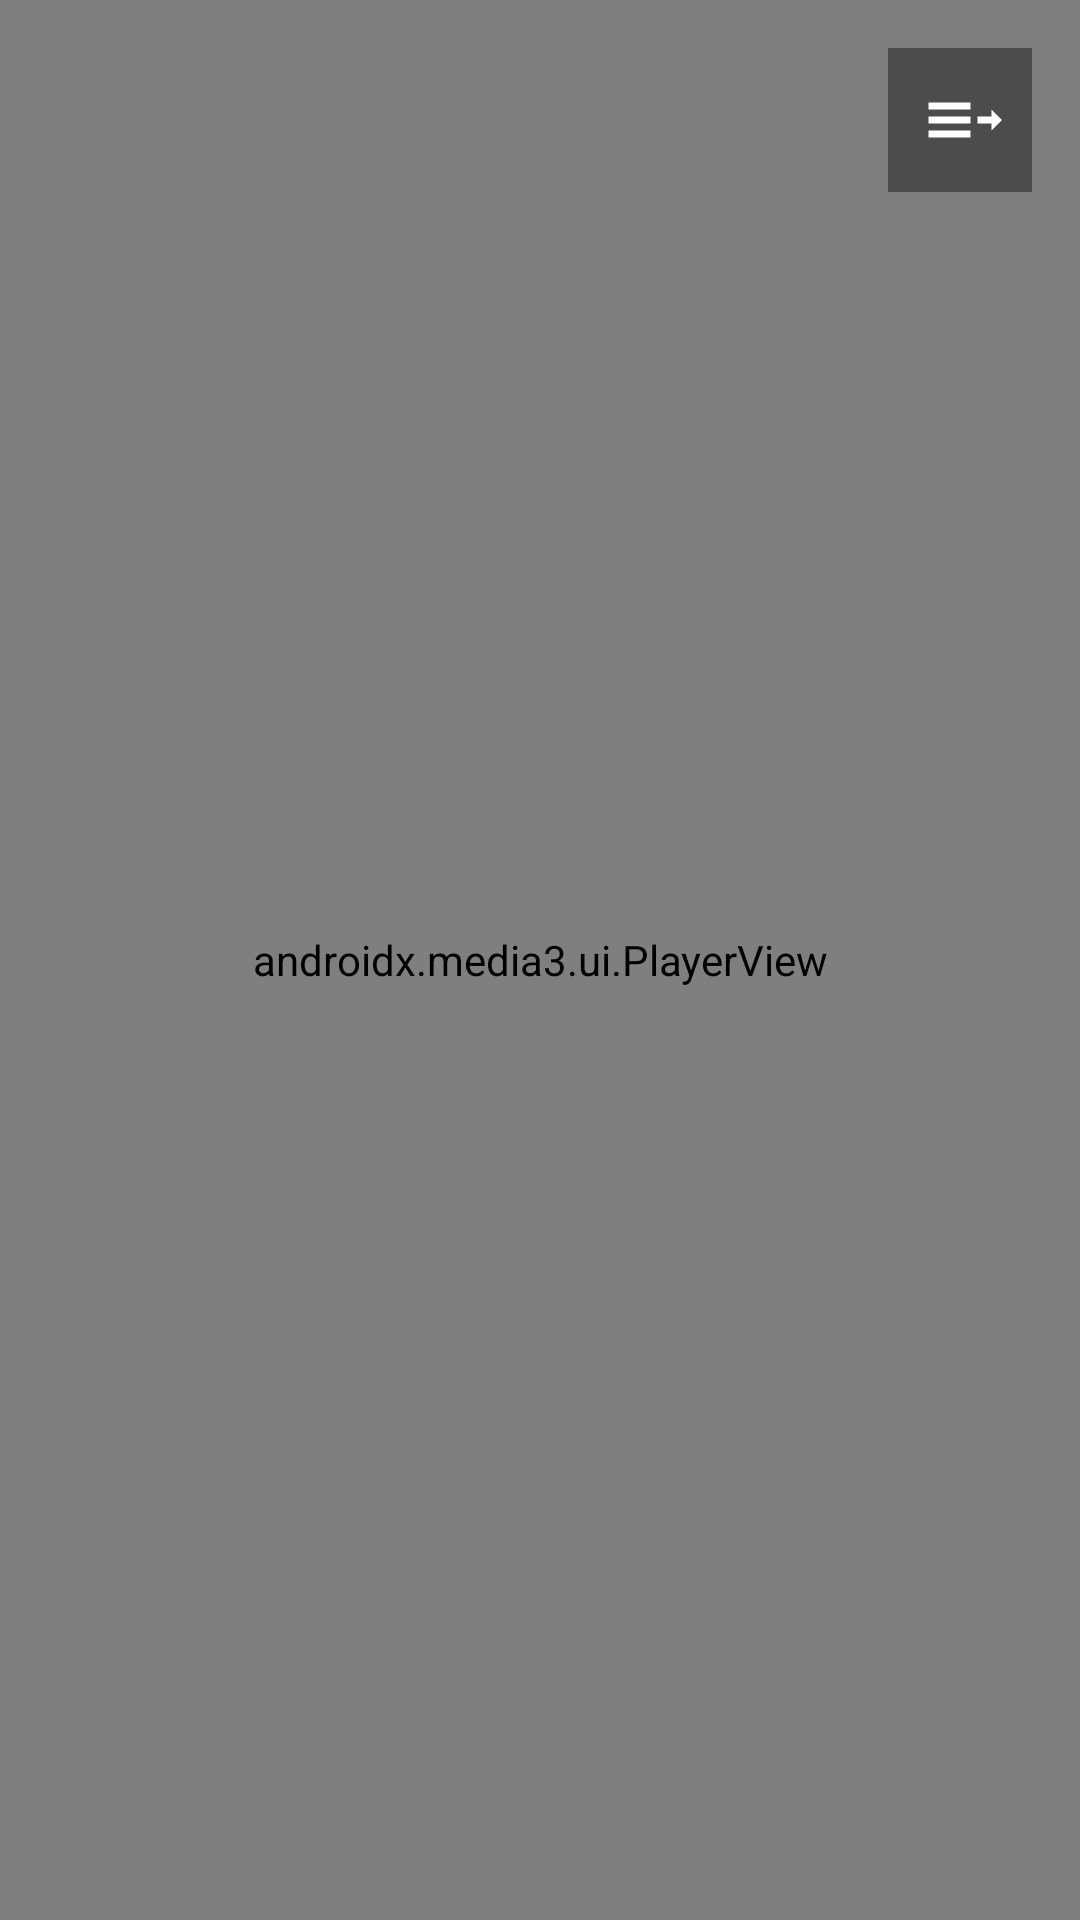

Android layout source for this screen:
<!-- AndroidManifest.xml: activity theme Theme.AkashVidya -->
<!-- res/layout/activity_video_player.xml -->
<?xml version="1.0" encoding="utf-8"?>
<androidx.constraintlayout.widget.ConstraintLayout xmlns:android="http://schemas.android.com/apk/res/android"
    xmlns:app="http://schemas.android.com/apk/res-auto"
    xmlns:tools="http://schemas.android.com/tools"
    android:id="@+id/main"
    android:layout_width="match_parent"
    android:layout_height="match_parent"
    android:background="@color/black"
    tools:context=".VideoPlayerActivity">

    <androidx.media3.ui.PlayerView
        android:id="@+id/player_view"
        android:layout_width="match_parent"
        android:layout_height="match_parent"
        app:layout_constraintBottom_toBottomOf="parent"
        app:layout_constraintEnd_toEndOf="parent"
        app:layout_constraintStart_toStartOf="parent"
        app:layout_constraintTop_toTopOf="parent"
        app:resize_mode="fit"
        app:show_buffering="always"
        app:use_controller="true" />

    <ProgressBar
        android:id="@+id/loading_progress"
        android:layout_width="wrap_content"
        android:layout_height="wrap_content"
        android:visibility="gone"
        app:layout_constraintBottom_toBottomOf="parent"
        app:layout_constraintEnd_toEndOf="parent"
        app:layout_constraintStart_toStartOf="parent"
        app:layout_constraintTop_toTopOf="parent" />

    
    <ImageButton
        android:id="@+id/btn_video_list"
        android:layout_width="48dp"
        android:layout_height="48dp"
        android:layout_marginTop="16dp"
        android:layout_marginEnd="16dp"
        android:background="#66000000"
        android:padding="10dp"
        android:scaleType="fitCenter"
        android:src="@drawable/ic_list"
        android:contentDescription="Video List"
        app:layout_constraintEnd_toEndOf="parent"
        app:layout_constraintTop_toTopOf="parent" />

    
    <androidx.cardview.widget.CardView
        android:id="@+id/video_list_container"
        android:layout_width="300dp"
        android:layout_height="0dp"
        android:visibility="gone"
        app:cardBackgroundColor="#E6000000"
        app:cardCornerRadius="0dp"
        app:cardElevation="20dp"
        app:layout_constraintBottom_toBottomOf="parent"
        app:layout_constraintEnd_toEndOf="parent"
        app:layout_constraintTop_toTopOf="parent">

        <LinearLayout
            android:layout_width="match_parent"
            android:layout_height="match_parent"
            android:orientation="vertical">

            <TextView
                android:layout_width="match_parent"
                android:layout_height="wrap_content"
                android:padding="16dp"
                android:text="Playlist Videos"
                android:textColor="@color/white"
                android:textSize="18sp"
                android:textStyle="bold"
                android:background="#22FFFFFF"/>

            <androidx.recyclerview.widget.RecyclerView
                android:id="@+id/rv_player_videos"
                android:layout_width="match_parent"
                android:layout_height="match_parent"
                tools:listitem="@layout/item_video" />

        </LinearLayout>
    </androidx.cardview.widget.CardView>

</androidx.constraintlayout.widget.ConstraintLayout>
<!-- res/layout/item_video.xml (included above) -->
<?xml version="1.0" encoding="utf-8"?>
<com.google.android.material.card.MaterialCardView xmlns:android="http://schemas.android.com/apk/res/android"
    xmlns:app="http://schemas.android.com/apk/res-auto"
    xmlns:tools="http://schemas.android.com/tools"
    android:layout_width="match_parent"
    android:layout_height="wrap_content"
    android:layout_marginHorizontal="8dp"
    android:layout_marginVertical="4dp"
    app:cardCornerRadius="8dp"
    app:cardElevation="2dp">

    <androidx.constraintlayout.widget.ConstraintLayout
        android:layout_width="match_parent"
        android:layout_height="wrap_content"
        android:padding="8dp">

        <ImageView
            android:id="@+id/video_thumbnail"
            android:layout_width="120dp"
            android:layout_height="70dp"
            android:scaleType="centerCrop"
            android:src="@drawable/logo"
            app:layout_constraintBottom_toBottomOf="parent"
            app:layout_constraintStart_toStartOf="parent"
            app:layout_constraintTop_toTopOf="parent"
            tools:srcCompat="@tools:sample/backgrounds/scenic" />

        <TextView
            android:id="@+id/video_title"
            android:layout_width="0dp"
            android:layout_height="wrap_content"
            android:layout_marginStart="12dp"
            android:ellipsize="end"
            android:maxLines="2"
            android:text="Video Title Goes Here"
            android:textColor="@color/black"
            android:textSize="14sp"
            android:textStyle="bold"
            app:layout_constraintEnd_toEndOf="parent"
            app:layout_constraintStart_toEndOf="@id/video_thumbnail"
            app:layout_constraintTop_toTopOf="@id/video_thumbnail" />

        <TextView
            android:id="@+id/video_duration"
            android:layout_width="wrap_content"
            android:layout_height="wrap_content"
            android:layout_marginTop="4dp"
            android:text="10:30"
            android:textColor="@color/gray_text"
            android:textSize="12sp"
            app:layout_constraintStart_toStartOf="@id/video_title"
            app:layout_constraintTop_toBottomOf="@id/video_title" />

    </androidx.constraintlayout.widget.ConstraintLayout>
</com.google.android.material.card.MaterialCardView>
<!-- resources referenced by this layout -->
<resources>
  <color name="black">#FF000000</color>
  <color name="gray_text">#6C757D</color>
  <color name="white">#FFFFFFFF</color>
  <!-- drawable ic_list (drawable) -->
  <vector xmlns:android="http://schemas.android.com/apk/res/android"
      android:width="24dp"
      android:height="24dp"
      android:viewportWidth="24"
      android:viewportHeight="24">
      <path
          android:fillColor="@color/white"
          android:pathData="M3,13H15V11H3V13M3,17H15V15H3V17M3,9H15V7H3V9M21,13V15L24,12L21,9V11H17V13H21Z" />
  </vector>
  <style name="Theme.AkashVidya" parent="Base.Theme.AkashVidya" />
  <style name="Base.Theme.AkashVidya" parent="Theme.Material3.Light.NoActionBar">
          
          <item name="colorPrimary">@color/primary_blue</item>
          <item name="android:windowBackground">@color/white</item>
      </style>
  <color name="primary_blue">#007BFF</color>
</resources>
